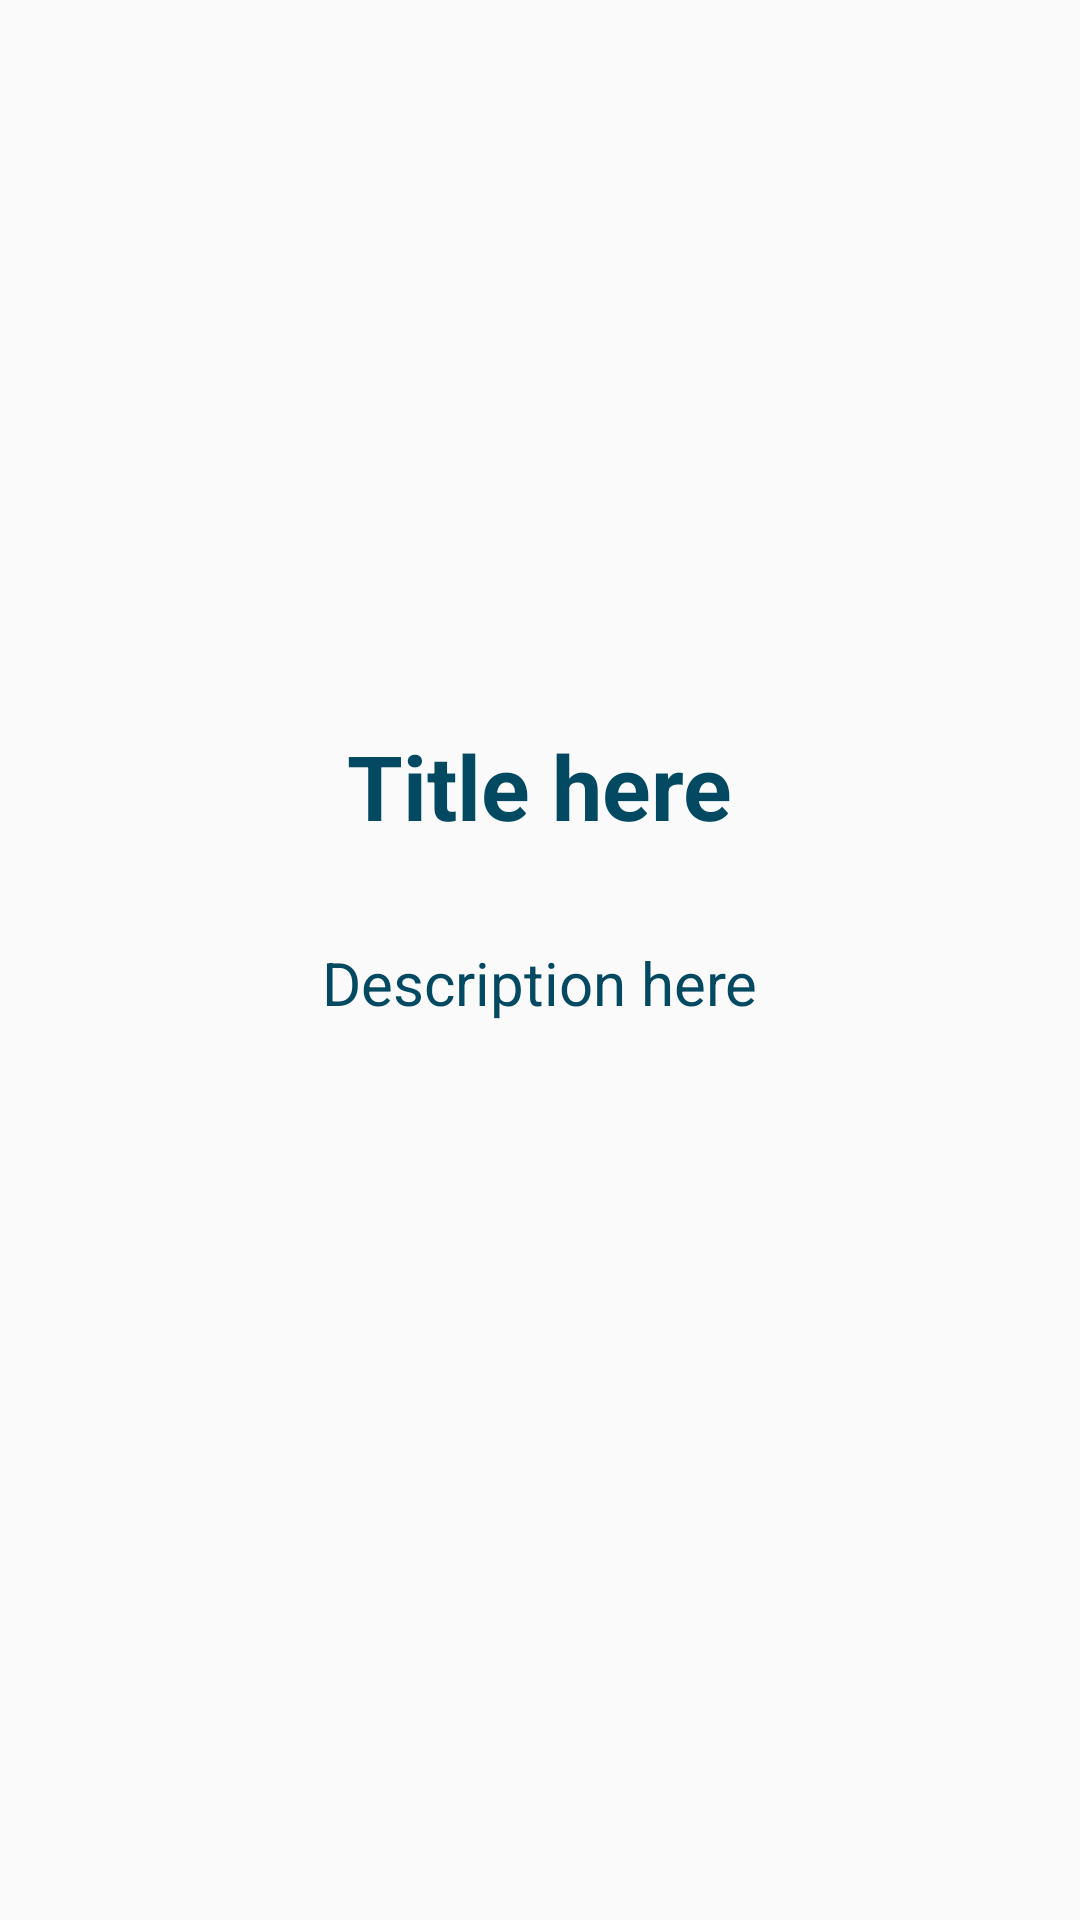

The Android layout XML behind this screen, and the referenced resources:
<!-- AndroidManifest.xml: application theme AppTheme -->
<!-- res/layout/slide.xml -->
<?xml version="1.0" encoding="utf-8"?>
<LinearLayout
    xmlns:android="http://schemas.android.com/apk/res/android"
    android:orientation="vertical"
    android:layout_width="match_parent"
    android:layout_height="match_parent"
    android:id="@+id/linearlayout"
    android:gravity="center"
    android:paddingBottom="57dp">

    <ImageView
        android:layout_width="75dp"
        android:layout_height="wrap_content"
        android:id="@+id/imgSlide"/>

    <TextView
        android:layout_width="wrap_content"
        android:layout_height="wrap_content"
        android:padding="16dp"
        android:id="@+id/txtTitle"
        android:textColor="@color/isi"
        android:textSize="30sp"
        android:textStyle="bold"
        android:text="Title here"/>
    <TextView
        android:layout_width="wrap_content"
        android:layout_height="wrap_content"
        android:padding="16dp"
        android:id="@+id/descSlide"
        android:textColor="@color/isi"
        android:textSize="20sp"
        android:text="Description here"/>

</LinearLayout>
<!-- resources referenced by this layout -->
<resources>
  <color name="isi">#034961</color>
  <style name="AppTheme" parent="Theme.AppCompat.Light.NoActionBar">
          
          <item name="colorPrimary">@color/latar</item>
          <item name="colorPrimaryDark">@color/latar</item>
          <item name="colorAccent">@color/isi</item>
      </style>
  <color name="latar">#27A1C6</color>
</resources>
